Run: headless pygame with SDL's dummy video driver; simulated clock (each Clock.tick advances the game by its frame time, no real sleeping); random seed 0; keys injected as events and as key.get_pressed() state; no mouse input.
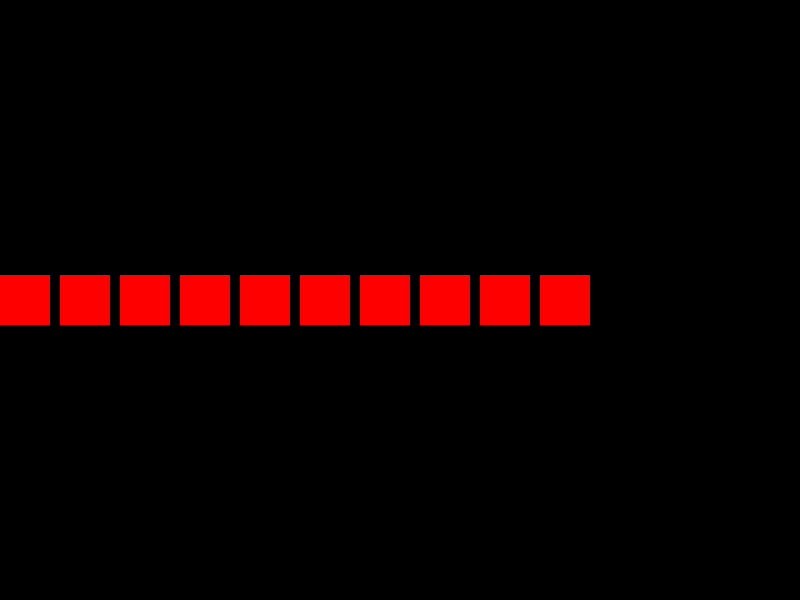
Frame 1 of 4 · flips 1–60 · no input
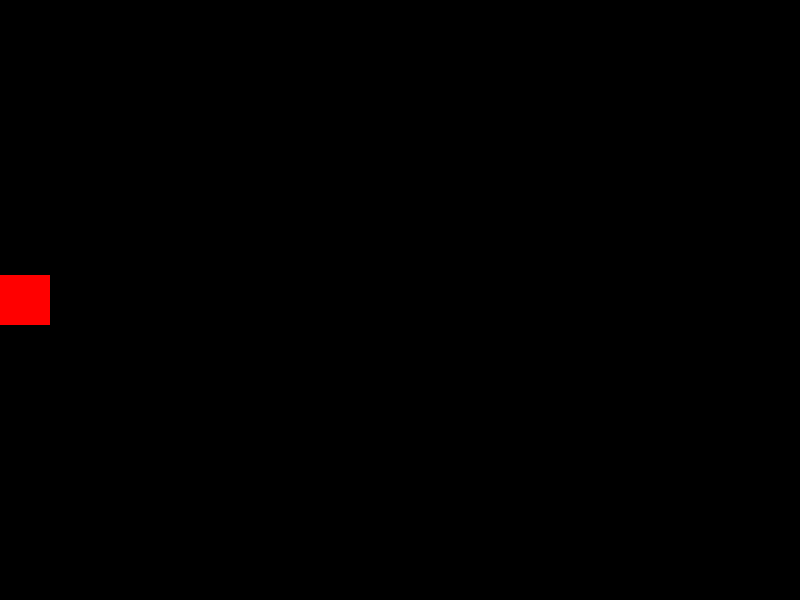
Frame 2 of 4 · flips 61–180 · tapped SPACE, RETURN · held RIGHT (→), D
Frame 3 of 4 · flips 181–300 · held DOWN (↓), S · screen unchanged from frame 2, image omitted
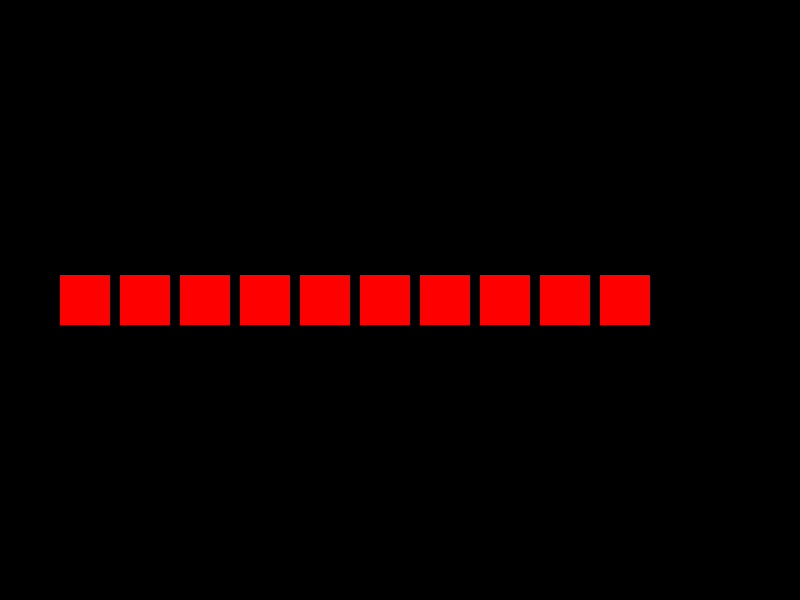
Frame 4 of 4 · flips 301–420 · held LEFT (←), A, UP (↑), W

The pygame program that drew these frames:

import pygame

pygame.init()

# Set up game window
WINDOW_WIDTH = 800
WINDOW_HEIGHT = 600
screen = pygame.display.set_mode((WINDOW_WIDTH, WINDOW_HEIGHT))

# Set up camera
camera_pos = [0, 0]

# Set up game objects
square_size = 50
square_color = (255, 0, 0)
squares = []
for i in range(10):
    square_x = i * (square_size + 10)
    square_y = WINDOW_HEIGHT/2 - square_size/2
    square_rect = pygame.Rect(square_x, square_y, square_size, square_size)
    squares.append(square_rect)

# Set up game loop
running = True
while running:
    # Handle events
    for event in pygame.event.get():
        if event.type == pygame.QUIT:
            running = False
        if event.type == pygame.KEYDOWN:
            if event.key == pygame.K_SPACE:
                # Remove the first square and add a new one
                squares.pop(0)
                new_square_x = squares[-1].right + 10
                new_square_y = WINDOW_HEIGHT/2 - square_size/2
                new_square_rect = pygame.Rect(new_square_x, new_square_y, square_size, square_size)
                squares.append(new_square_rect)

    # Update game state
    keys = pygame.key.get_pressed()
    if keys[pygame.K_LEFT]:
        camera_pos[0] += 5
    if keys[pygame.K_RIGHT]:
        camera_pos[0] -= 5

    # Update screen
    screen.fill((0, 0, 0))
    for square in squares:
        square_draw_rect = square.move(camera_pos)
        pygame.draw.rect(screen, square_color, square_draw_rect)
    pygame.display.flip()

pygame.quit()
